Run: headless pygame with SDL's dummy video driver; simulated clock (each Clock.tick advances the game by its frame time, no real sleeping); random seed 0; keys injected as events and as key.get_pressed() state; mouse plan: one left click at the window centre at the start of phase 2, then a move to the lower-right quarter at the start of phase 3.
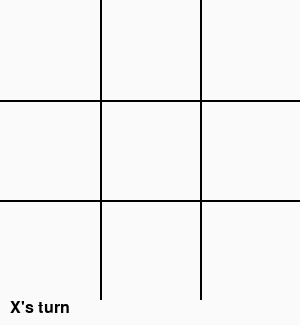
Frame 1 of 4 · flips 1–60 · no input
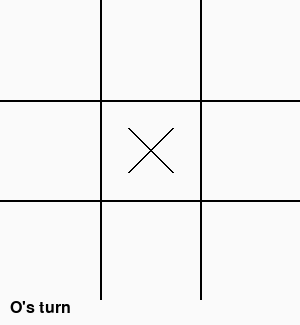
Frame 2 of 4 · flips 61–180 · clicked the window centre · tapped SPACE, RETURN · held RIGHT (→), D
Frame 3 of 4 · flips 181–300 · moved the mouse to the lower-right quarter · held DOWN (↓), S · screen unchanged from frame 2, image omitted
Frame 4 of 4 · flips 301–420 · held LEFT (←), A, UP (↑), W · screen unchanged from frame 3, image omitted

The pygame program that drew these frames:

import pygame
import sys

# Window
width = 300
height = 325

# Game Settings
player_turn = "X" # Makes X start first by default, will get changed to decide whos turn it is

# Colors
white = (250, 250, 250)
black = (0, 0, 0)
red = (250, 0, 0)


board_thickness = 5 # The thickness of the line used to represent 3 in a row

# Creates our board layout to put values to. by default, the board is blank.
grid = [[None, None, None], [None, None, None], [None, None, None]]
winner = None # Adds a winner variable for later

# ttt is a properly initalised pyGame display variable
# Go back to line 72 and understand it
# Line 149 is probably the best area to implement a moving counter because it is where the player turn is changed.
# I'm not sure whether I need to make grid a global variable. The function doesn't need to change grid...doesn't it?
# Consider adding a move counter

def initialise_board(ttt):
	# Job: Initialise the board and return the board as a variable

	# Setup background surface
	background = pygame.Surface(ttt.get_size()) # Creates a surface object with the window size
	background = background.convert() # Converts toe background to pixel format
	background.fill(white) # Converts the backgorund to a white color (I think)

	# Draw Grid Lines

	# Vertical lines
	pygame.draw.line(background, (black), (100, 0), (100, 300), 2)
	pygame.draw.line(background, (black), (200, 0), (200, 300), 2)

	# horizontal lines...
	pygame.draw.line(background, (black), (0, 100), (300, 100), 2)
	pygame.draw.line(background, (black), (0, 200), (300, 200), 2)

	# Note about lines: Draws the lines with the Surface, Color, Start pos, End pos, and width

	return background # returns the fully realised background

def check_for_full():
	for row in grid: # For every row in grid (keeping in mind grid is just made up of 3 lists)
		if None in row: # If there is None in any of the lists in grid
			finished = False # The game hasn't finished yet
			break
		else: # If there isn't...
			finished = True # The game has finished
	return finished

def draw_status(board):
	# Job: Shows status at the bottom of the board (i.e player turn, num of moves, etc)
	# In this case, board is the initialised game board where the status will be drawn onto

	global player_turn, winner, grid

	# Determine what to write
	if winner == None and check_for_full() == False: # If there isn't a winner and the board isn't full
		message = "{}'s turn".format(player_turn) # make message equal to whoevers turn it is
	elif winner != None:
		message = "{} Wins!".format(winner) # Otherwise, display whoever wins instead
	elif winner == None and check_for_full() == True: # If there isn't a winner and the board is full
		message = "A tie!" # Call for a tie

	# Setup (render) the message
	font = pygame.font.Font(None, 24) # Creates a default pygame font with the size of the font in pixels
	text = font.render(message, True, (black)) # Creates a new surface with the specified message on it.
	# It doesn't allow you to add to an existing surface, so we'll have to blit this surface onto our one.
	# After that, we set antialiasing to true. It then sets the color of the text to black.

	# Send the finished status onto the board
	board.fill(white, (0, 300, 300, 25))
	board.blit(text, (10, 300)) # Pastes the status onto the board at the coordinates 10, 300

def show_board(ttt, board):
	# Job: Redraw the board onto the display (basically updates the screen)
	# In this case, ttt is the initialized pyGame display and board is the game board surface

	draw_status(board) # Draw/redraws the status info at the bottom of the board
	ttt.blit(board, (0, 0)) # Places the board onto the display at the very base coordinates (top left corner)
	pygame.display.flip() # Updates the entire display

def board_position(mousex, mousey):
	# Job: Find out which board space (i.e row, column) the user clicked in based on their mouse coordinates
	# Here, mouseX is the X coordinate the user clicked and mouseY is the Y coordinate the user clicked

	# Note: Lists are 0 based in terms of index. This means that if you call for the 0th item (i.e list[0]), you will
	# get the first, as the index "starts" from 0.

	# Find the row the user clicked in
	if mousey < 100: # If mouseY is less than 100
		row = 0 # It clicked in the 1st row
	elif mousey < 200: # If mouseY is less than 200
		row = 1 # It clicked in the 2nd row
	else: # Otherwise
		row = 2 # It clicked in the 3rd row

	# Find the column the user clicked in
	if mousex < 100: # If mouseX is less than 100
		col = 0 # It clicked in the 1st row
	elif mousex < 200: # If mouseX is less than 200
		col = 1 # It clicked in the 2nd row
	else: # Otherwise
		col = 2 # It clicked in the 3rd row

	return (row, col) # Returns the tuple containing the row and column that the user clicked in

def draw_move(board, board_row, board_col, symbol):
	# Job: Draw either an X or an O (Symbol) on the board in a specific boardRow and boardCol
	# Board is the game board surface we are drawing on. boardRow and boardCol are the row and column in which
	# we will draw the symbol in. Symbol is either an X or an O, based on who's turn it is.

	# Note: Lists are 0 based in terms of index. This means that if you call for the 0th item (i.e list[0]), you will
	# get the first, as the index "starts" from 0.

	# Finds the center of the box we will draw in
	center_x = ((board_col) * 100) + 50
	center_y = ((board_row) * 100) + 50

	# Draws the appropriate symbol
	if (symbol == "O"): # If the Symbol is O, draw a circle in the specified square
		pygame.draw.circle(board, (black), (center_x, center_y), 30, 1) # (Surface, color, pos, radius, width)
	elif symbol == "X": # If the Symbol is X, draw two lines (i.e an X) in the specified square
		pygame.draw.line(board, (black), (center_x - 22, center_y - 22), (center_x + 22, center_y + 22), 2)
		pygame.draw.line(board, (black), (center_x + 22, center_y - 22), (center_x - 22, center_y + 22), 2)

	# Mark the square as occupied
	grid[board_row][board_col] = symbol

def click_board(board):
	# Job: Find out where the user clicked and if the space isn't occupied, have a symbol drawn there
	# board is the game board surface

	global grid, player_turn # Necessary to find out whether a space is occupied and which symbol to draw

	mouse_x, mouse_y = pygame.mouse.get_pos() # Makes mouseX and mouseY equal to the coordinates of the mouse
	clicked_box = board_position(mouse_x, mouse_y)
	row = clicked_box[0] # makes row equal to the first part of the tuple returned by boardPosition
	col = clicked_box[1] # makes col equal to the second part of the tuple returned by boardPosition
	# As a note, boardPosition, returns the row and column that the user clicked in

	# Check to see if the space is empty
	if grid[row][col] == "X" or grid[row][col] == "O": # If an X or an O is present in the box that was clicked
		return

	# Draw an X or an O, based on whos turn it is
	draw_move(board, row, col, player_turn)

	# Toggle player_turn to make it the other persons turn
	if player_turn == "X":
		player_turn = "O"
	elif player_turn == "O":
		player_turn = "X"

def game_finished(board):
	# Job: To check for either a player win or a tie
	# board is the game board surface

	global grid, winner # Needs to be able to change the winner variable if someone has won

	# For extra info:
	# To draw a line,the following variables are needed (in order)
	# Surface, color, start position, end position, width

	# Check for rows in which someone has won
	for row in range(0, 3): # In any of the rows (i.e row 1, row 2, or row 3)
		# If the 1st, 2nd and 3rd values are the same and are not empty...
		if ((grid[row][0] == grid[row][1] == grid[row][2]) and (grid[row][0] is not None)):
			winner = grid[row][0] # The winner is the symbol on the first value of the row (i.e column 1)
			# Draws a line through the row
			pygame.draw.line(board, (red), (0, (row + 1) * 100 - 50), (300, (row + 1) * 100 - 50), board_thickness)
			break # Break out of the for loop

	# Check for columns in which someone has won
	for col in range(0, 3): # IN any of the columns (i.e column 1, column 2 or column 3
		# If the 1st, 2nd and 3rd values are the same and are not empty...
		if (grid[0][col] == grid[1][col] == grid[2][col]) and (grid[0][col] is not None):
			winner = grid[0][col] # The winner is the symbol on the first value of the column (i.e row 1)
			# Draws a line through the column
			pygame.draw.line(board, (red), ((col + 1) * 100 - 50, 0), ((col + 1) * 100 - 50, 300), board_thickness)
			break # Break out of the for loop

	# Check for diagonal wins
	# If the diagonal values starting from the top left are all the same and are not empty
	if (grid[0][0] == grid[1][1] == grid[2][2]) and (grid[0][0] is not None):
		winner = grid[0][0] # The winner is the symbol in the top left
		pygame.draw.line(board, (red), (50, 50), (250, 250), board_thickness) # Draw a line through the diagonal

	# If the diagonal values starting from the top right are all the same and are not empty
	if (grid[0][2] == grid[1][1] == grid[2][0]) and (grid[0][2] is not None):
		winner = grid[0][2] # The winner is the symbol in the top right
		pygame.draw.line(board, (250, 0, 0), (250, 50), (50, 250), board_thickness) # Draw a line through the diagonal

	# Check for ties
	# If the board is full and winner is not equal to X or O
	# It is a tie. Change the status
	draw_status(board)

def main():
	pygame.init()
	ttt = pygame.display.set_mode((width, height)) # Creates the surface with the given width and height
	pygame.display.set_caption('Tic-Tac-Toe') # Sets the caption for the game
	board = initialise_board(ttt) # Initalises the board
	running = True # On/Off switch

	while running == True: # Main event loop
		for event in pygame.event.get(): # Finds the events that are currently queued up
			if event.type == pygame.QUIT: # If the window close button is pressed
				running = False # The game stops running
				pygame.quit()
				sys.exit()
			elif event.type == pygame.MOUSEBUTTONDOWN: # If the mouse button is pressed
				# Find out where the user clicked and if the space isn't occupied, have a symbol drawn there
				click_board(board)

		game_finished(board) # Check to see if the game finished

		show_board(ttt, board) # Update the display

if __name__ == "__main__":
	main()
